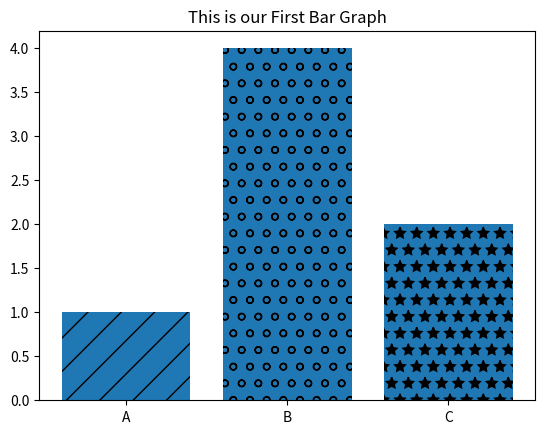

Write Python code to recreate this figure.
import matplotlib.pyplot as my_plt
import numpy as np
import pandas as pd

labels = ['A', 'B', 'C']
values = [1,4,2]

bars = my_plt.bar(labels, values)
# bars[0].set_hatch('/')
# bars[1].set_hatch('*')
# bars[2].set_hatch('-')
patterns = ['/', 'o', '*']
for bar in bars:
	bar.set_hatch(patterns.pop(0))

my_plt.title("This is our First Bar Graph")
my_plt.show()